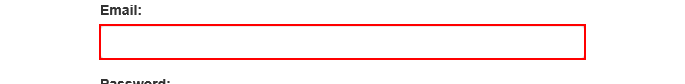
Task: UiPath REFramework Template
Workflow: LoginSystem1

Step 1: type [username] into the text box 'email'

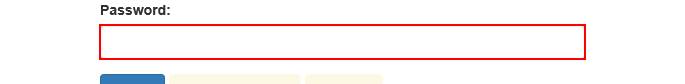
Step 2: type a value into the text box 'password'

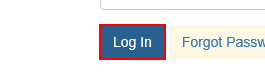
Step 3: click on the button

Step 4: find the heading (no picture)

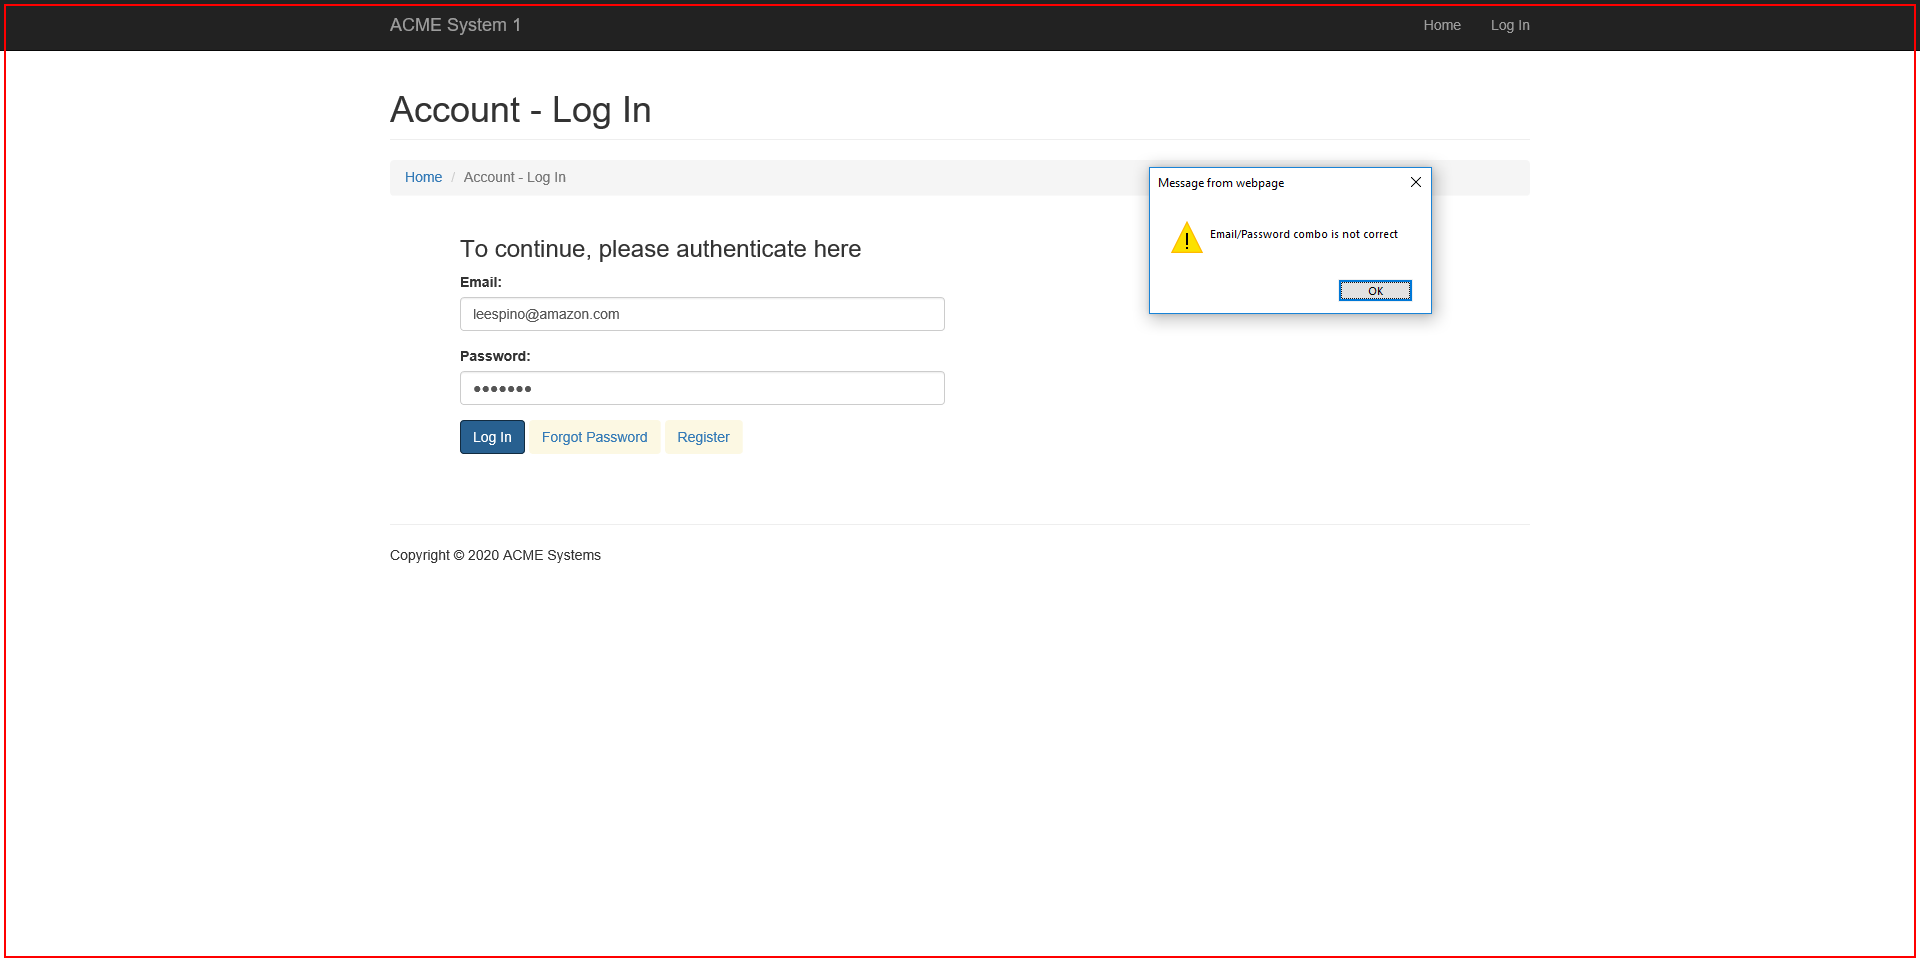
Step 5 [then]: type a value into the page